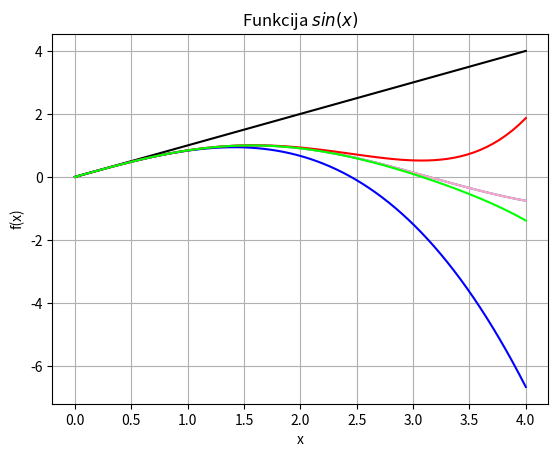

Write Python code to recreate this figure.
import sys
sys.path.append('/usr/local/anaconda3/lib/python3.6/site-packages')

from numpy import *
x = linspace(0, 4, 70)
y = sin(x)
b = x
c = x - x**3/(3*2*1)
d = x - x**3/(3*2*1) + x**5/(5*4*3*2*1)
e = x - x**3/(3*2*1) + x**5/(5*4*3*2*1) - x**7/(7*6*5*4*3*2*1)

from matplotlib import pyplot as plt
plt.grid()
plt.xlabel('x')
plt.ylabel('f(x)')
plt.title('Funkcija $sin(x)$')
plt.plot(x, y)
plt.plot(x, y, color = "#FFA6C9")
plt.plot(x, b, color = "#000000")
plt.plot(x, c, color = "#0000FF")
plt.plot(x, d, color = "#FF0000")
plt.plot(x, e, color = "#00FF00")
plt.show()
